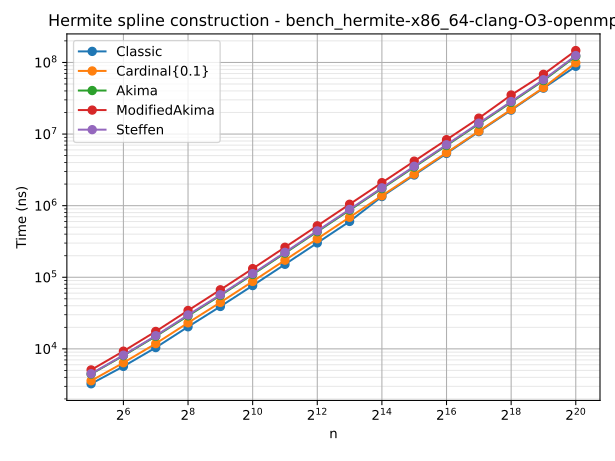

The file beside this chart, header and first rows:
n	type	time
32	Classic	3255
64	Classic	5697
128	Classic	10423
256	Classic	20343
512	Classic	39084
1024	Classic	76563
2048	Classic	151691
4096	Classic	301733
8192	Classic	602296
16384	Classic	1341346
32768	Classic	2679337
65536	Classic	5358077
131072	Classic	10792099
262144	Classic	21581050
524288	Classic	43754640
1048576	Classic	88291122
32	Cardinal{0.1}	3587
64	Cardinal{0.1}	6406
128	Cardinal{0.1}	11853
256	Cardinal{0.1}	23128
512	Cardinal{0.1}	44557
1024	Cardinal{0.1}	87428
2048	Cardinal{0.1}	173300
4096	Cardinal{0.1}	344714
8192	Cardinal{0.1}	688787
16384	Cardinal{0.1}	1376389
32768	Cardinal{0.1}	2753239
65536	Cardinal{0.1}	5497429
131072	Cardinal{0.1}	10984540
262144	Cardinal{0.1}	22020790
524288	Cardinal{0.1}	44498526
1048576	Cardinal{0.1}	99006941
32	Akima	4446
64	Akima	8036
128	Akima	14974
256	Akima	28927
512	Akima	55679
1024	Akima	109582
2048	Akima	217521
4096	Akima	433136
8192	Akima	865404
16384	Akima	1731689
32768	Akima	3458841
65536	Akima	6925361
131072	Akima	13832759
262144	Akima	27705041
524288	Akima	55919941
1048576	Akima	121661118
32	ModifiedAkima	5081
64	ModifiedAkima	9289
128	ModifiedAkima	17516
256	ModifiedAkima	34344
512	ModifiedAkima	66875
1024	ModifiedAkima	131986
2048	ModifiedAkima	262348
4096	ModifiedAkima	522928
8192	ModifiedAkima	1045736
16384	ModifiedAkima	2094586
32768	ModifiedAkima	4181837
65536	ModifiedAkima	8344438
... 20 more rows
